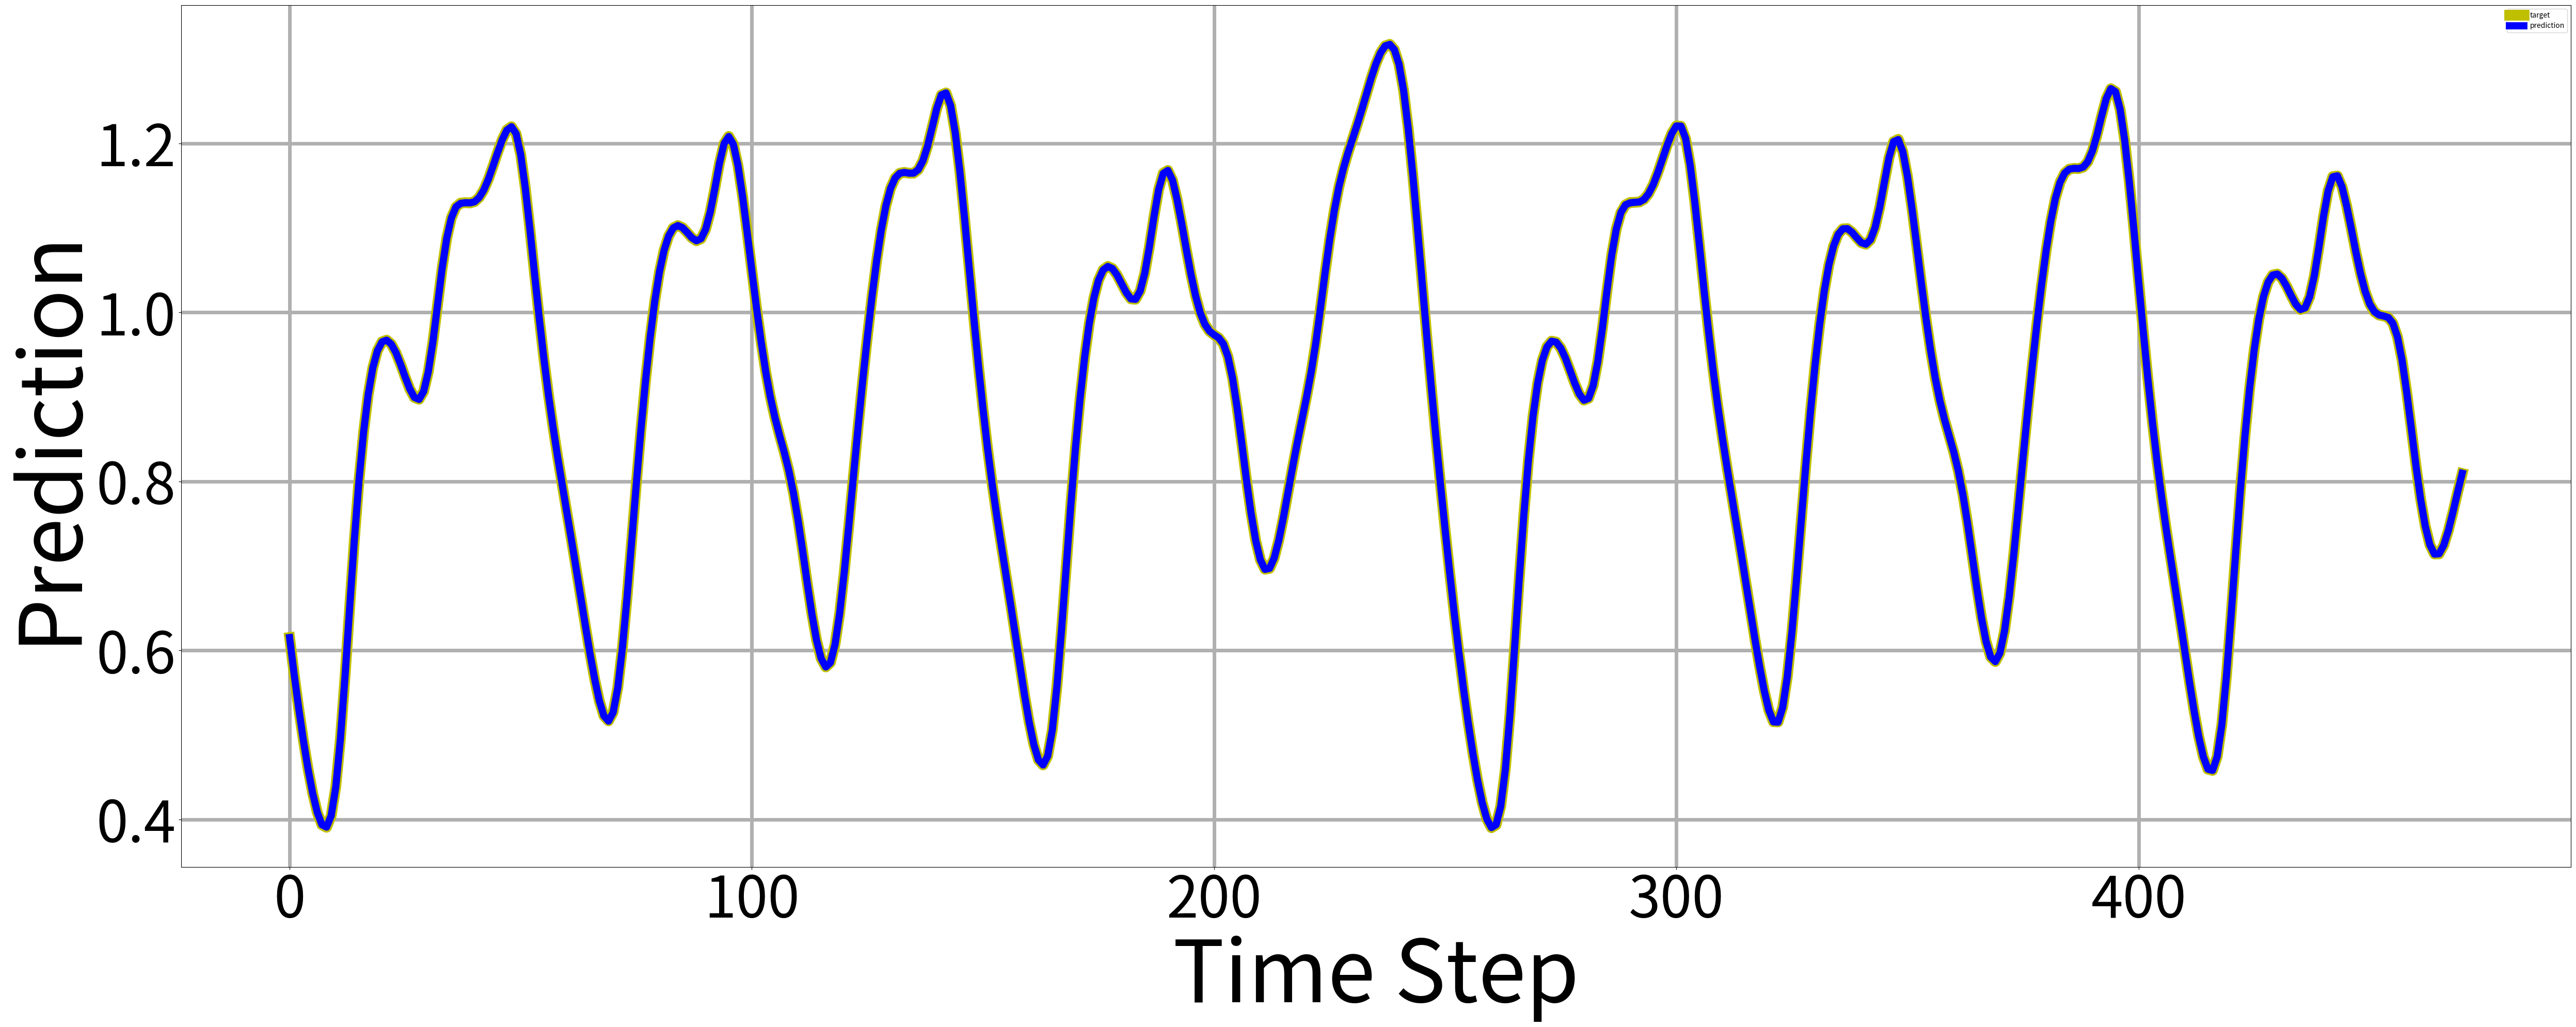
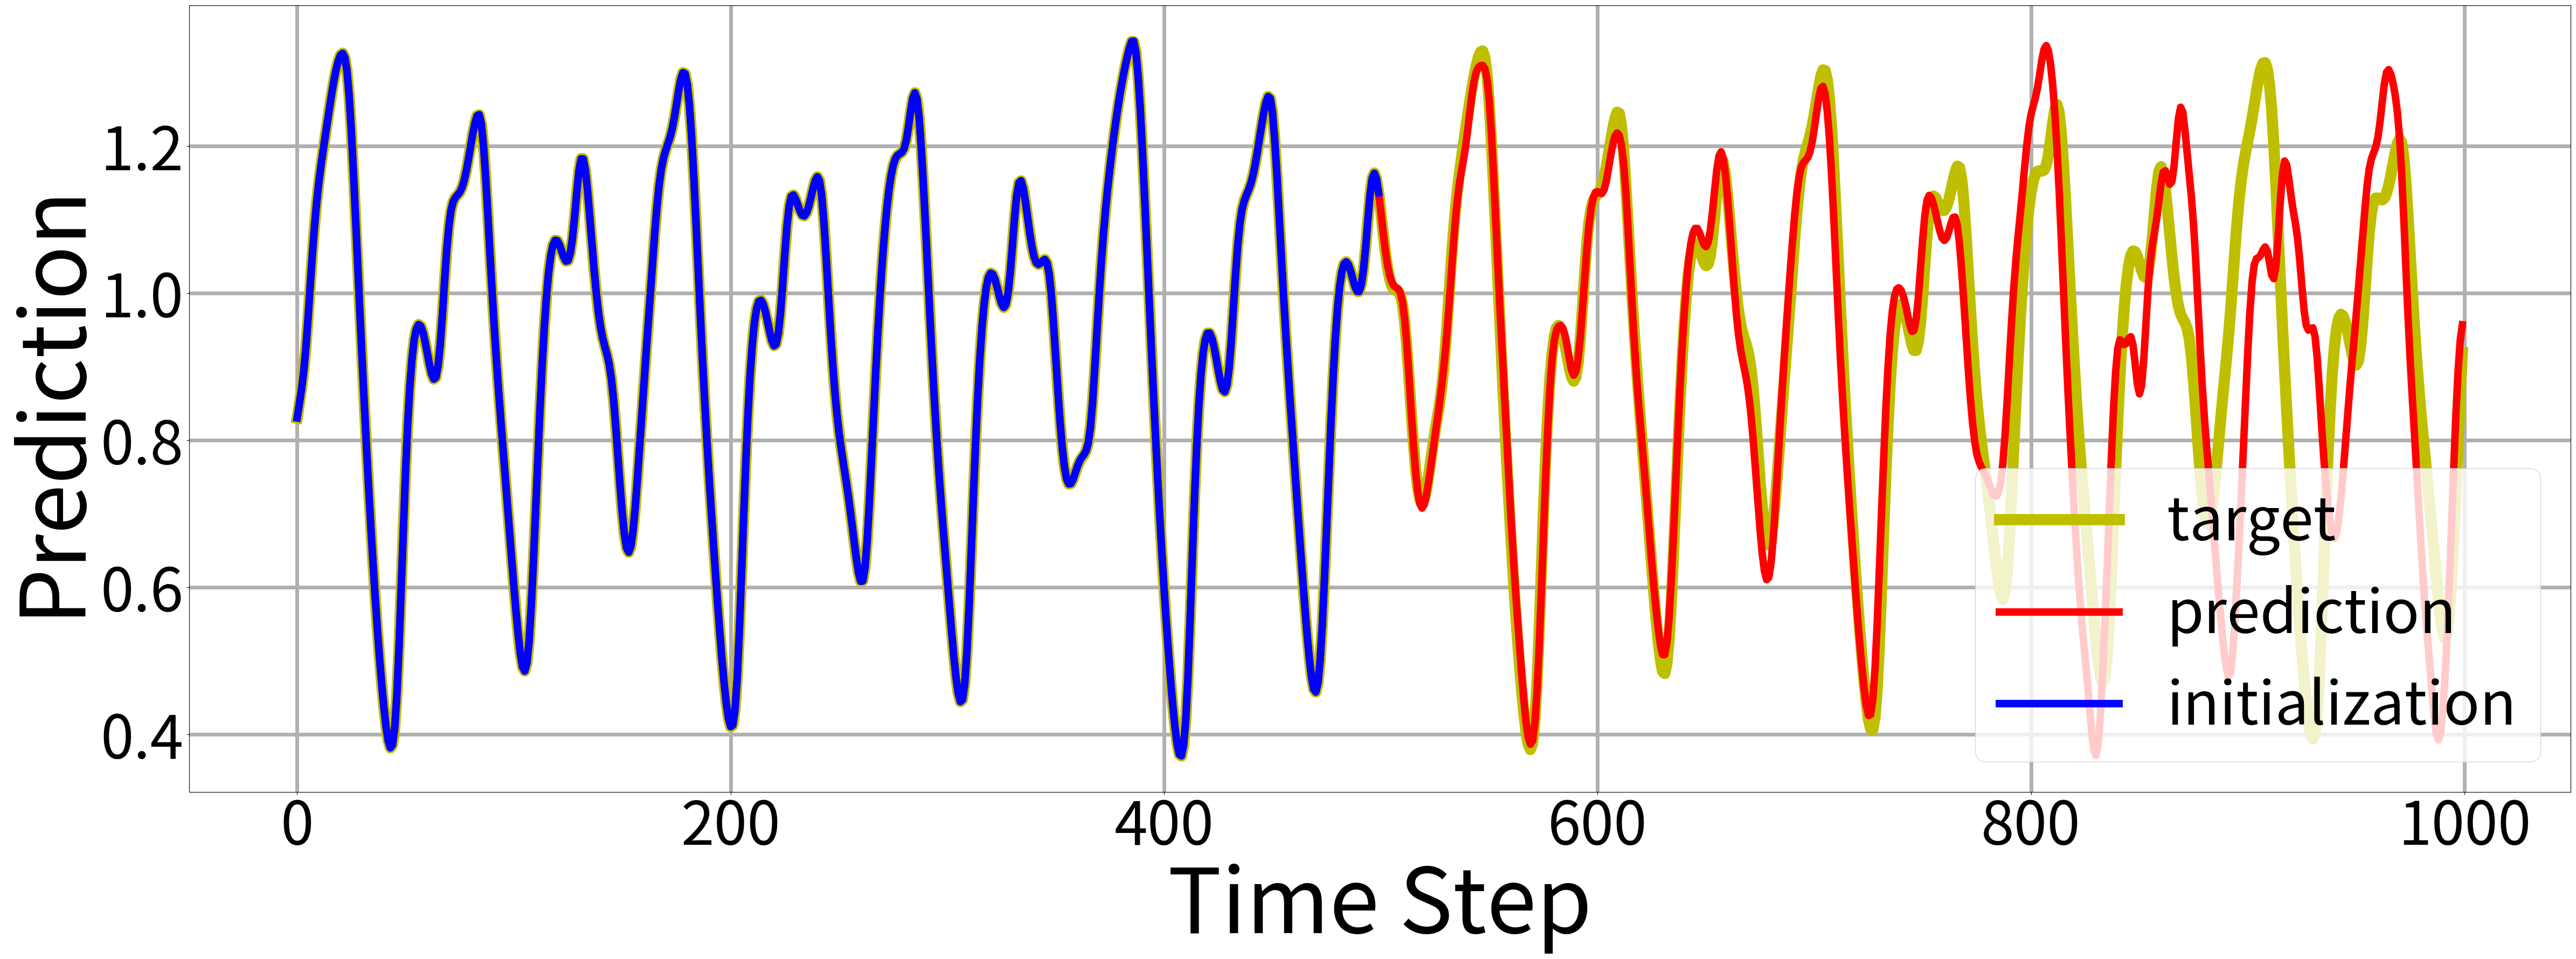

The matplotlib source for these figures, in order:


#执行Mackey-Glass预测任务

import numpy as np
from scipy.linalg import pinv  #伪逆矩函数
from scipy.linalg import inv  #逆矩函数
from scipy.integrate import odeint
import matplotlib.pyplot as plt

#%% Mackey-Glass时间序列模型

def mackey_glass(n, tau, beta, gamma, delta_t, m):
    
    n = n + 1000
    y = np.zeros(n)
    y[0] = 0.9             #初始条件

    for i in range(tau, n - 1):
        y[i + 1] = y[i] + delta_t * (beta * y[i - tau] / (1 + y[i - tau] ** m) - gamma * y[i])

    return y[1000:]

#%% RC模型

def RC_circuit(
               input_voltage,
               pulse_width,
               output_voltage_initial,
               resistance,
               capacitance, 
               pulse_period,
               ):
    
    tau = resistance * capacitance
    V1_state = np.array([])

    V = input_voltage * (1 - np.exp(-pulse_width / tau)) * np.exp(-(pulse_period - pulse_width) / tau) + output_voltage_initial * np.exp(-pulse_period / tau)
    output_voltage_initial = V
    V1_state = np.append(V1_state, V)

    #绘图
    #plt.figure(1)
    #plt.plot(V1_all, 'r-', label='V1(t)')
    #plt.xlabel('Time Step')
    #plt.ylabel('Vout')
    #plt.legend()
    #plt.title('Time Evolution')
    #plt.show()

    return V1_state

#%% 确定虚拟节点的个数

Vnode_num = 30

#%% 确定RC电路个数

device_num = 8

#%% 确定脉冲周期,pulse width + pulse interval

pulse_period = 1E-3

#%% 确定脉宽与输入电压幅值

pulse_width_max = pulse_period     #确定最大脉宽
pulse_width_min = 0          #确定最小脉宽
input_voltage = 3.3            #确定输入电压幅值

#%% 确定电阻

resistance = 40000

#%% 确定电容,是否需要D2D

if_D2D = 2

if if_D2D == 0:
    tau = np.ones(device_num)*pulse_period*1
    capacitance = tau/resistance

if if_D2D == 1:
    tau_ratio_start = 0.5     #tau是pulse_period的多少倍
    tau_ratio_step = 0.3      #tau是pulse_period的多少倍        
    tau = np.arange(tau_ratio_start, tau_ratio_start+device_num*tau_ratio_step, tau_ratio_step)*pulse_period          
    capacitance = tau/resistance

if if_D2D == 2:
    capacitance = np.array([10E-9,25E-9,40E-9,55E-9,70E-9,85E-9,100E-9,115E-9])

#%% 展示tau

tau_pulse_period_show = capacitance*resistance/pulse_period

#%% 岭回归(1)还是线性回归(0)

fit_type = 0

alpha = 0        #岭回归正则化参数

#%% washout_num

washout_num = 50

#%% mg信号生成与划分处理

n = 1501       #时间序列的长度
tau = 17       #延迟时间
beta = 0.2     #非线性参数
gamma = 0.1    #噪声强度参数
delta_t = 1
m = 10

data = mackey_glass(n, tau, beta, gamma, delta_t, m)

data_input = data[0:-1:1]
data_target = data[1::1]

train_step = 500
initialization_step = 500

data_train = data_input[0:train_step:1]
data_test = data_input[train_step::1]

data_test_init = data_test[0:initialization_step:1]
data_test_pred = data_test[initialization_step::1]

target_train = data_target[Vnode_num-1:train_step:1]
target_test = data_target[train_step::1]

#%% train

#train运行
reservoir_state = np.zeros((device_num,len(data_train)))
output_voltage_initial = np.zeros(device_num)

for k in range(0,len(data_train),1):
    UL = np.max(data)
    DL = np.min(data)
    pulse_width = (data_train[k]-DL)/(UL-DL)*(pulse_width_max-pulse_width_min)+pulse_width_min
    
    for l in range (0,device_num,1):
        output_voltage = RC_circuit(
                                    input_voltage,
                                    pulse_width,
                                    output_voltage_initial[l],
                                    resistance,
                                    capacitance[l],                                     
                                    pulse_period,        
                                    )
    
        reservoir_state[l,k] =  output_voltage[0]        #筛选输出电压信号
        #reservoir_state[l,k] =  pulse_width        #筛选输出电压信号
        
        output_voltage_initial[l] = output_voltage[-1]

states = np.zeros((device_num*Vnode_num,len(data_train)-Vnode_num+1))
for m in range (0,len(data_train)-Vnode_num+1,1):
    a = reservoir_state[:,m:m+Vnode_num]
    states[:,m] = a.flatten()
    
state_train = states
b = np.ones((1,len(data_train)-Vnode_num+1))
state_train = np.concatenate((b,state_train), axis=0)

if fit_type == 0:
#线性回归
    #Wout = np.dot(target_train,pinv(state_train))
    Wout = np.dot(np.dot(target_train,state_train.T),pinv(np.dot(state_train,state_train.T)))

if fit_type == 1:
#岭回归
    Wout = np.dot(np.dot(target_train,state_train.T),inv(np.dot(state_train,state_train.T)+alpha*np.eye(len(np.dot(state_train,state_train.T)))))

#train-test
train_test = np.dot(Wout, state_train) 

#train_test展示

#NRMSE: Dynamic memristor-based reservoir computing for high-efficiency temporal signal processing
train_NRMSE = np.sqrt(np.mean(np.square(train_test[washout_num:]-target_train[washout_num:]))/np.var(target_train[washout_num:]))
print('train_NRMSE: '+ str(train_NRMSE))

#Prediction error: Edge-of-chaos learning achieved by ion-electron–coupled dynamics in an ion-gating reservoir
train_prediction_error = np.sum(np.square(train_test[washout_num:]-target_train[washout_num:]))/np.sum(np.square(target_train[washout_num:]))
print('train_prediction_error: '+ str(train_prediction_error))

#NMSE: Edge-of-chaos learning achieved by ion-electron–coupled dynamics in an ion-gating reservoir
train_NMSE = np.sum(np.square(train_test[washout_num:]-target_train[washout_num:]))/(np.var(target_train[washout_num:])*len(data_train))
print('train_NMSE: '+ str(train_NMSE))

fig_1, ax_1 = plt.subplots(figsize=(50, 20))
ax_1.plot(target_train, 'y', lw=15,label="target")
ax_1.plot(train_test, 'b', lw=10,label="prediction")
ax_1.set_xlabel('Time Step',fontsize=120)
ax_1.set_ylabel('Prediction',fontsize=120)
ax_1.tick_params(axis='x', labelsize= 80)
ax_1.tick_params(axis='y', labelsize= 80)
ax_1.legend()
ax_1.grid(linewidth = 5)
plt.tight_layout()

#%% test

#initialization运行
test_test = np.array([])
#output_voltage_initial = np.zeros(device_num)

for k in range(0,len(data_test_init),1):
    UL = np.max(data)
    DL = np.min(data)
    pulse_width = (data_test_init[k]-DL)/(UL-DL)*(pulse_width_max-pulse_width_min)+pulse_width_min
    
    reservoir_state_init = np.zeros(device_num)
    
    for l in range (0,device_num,1):
        output_voltage = RC_circuit(
                                    input_voltage,
                                    pulse_width,
                                    output_voltage_initial[l],
                                    resistance,
                                    capacitance[l],                                     
                                    pulse_period,        
                                    )
    
        reservoir_state_init[l] =  output_voltage[0]        #筛选输出电压信号
        #reservoir_state_init[l] =  pulse_width        #筛选输出电压信号
        
        output_voltage_initial[l] = output_voltage[-1]
        
    #initialization-test
    reservoir_state = np.concatenate((reservoir_state,reservoir_state_init.reshape(-1,1)), axis=1)
    states = reservoir_state[:,-Vnode_num:].flatten().reshape(-1,1)
    
    state_test = states
    b = np.ones((1,1))
    state_test = np.concatenate((b,state_test), axis=0)
    initialization_test = np.dot(Wout, state_test)  
    test_test = np.append(test_test,initialization_test)  
    
#autonomous prediction运行
for k in range(0,len(data_test_pred),1):
    UL = np.max(data)
    DL = np.min(data)
    pulse_width = (test_test[-1]-DL)/(UL-DL)*(pulse_width_max-pulse_width_min)+pulse_width_min
    
    reservoir_state_pred = np.zeros(device_num)
    
    for l in range (0,device_num,1):
        output_voltage = RC_circuit(
                                    input_voltage,
                                    pulse_width,
                                    output_voltage_initial[l],
                                    resistance,
                                    capacitance[l],                                     
                                    pulse_period,        
                                    )
    
        reservoir_state_pred[l] =  output_voltage[0]        #筛选输出电压信号
        #reservoir_state_pred[l] =  pulse_width
        
        output_voltage_initial[l] = output_voltage[-1]
        
    #autonomous prediction-test
    reservoir_state = np.concatenate((reservoir_state,reservoir_state_pred.reshape(-1,1)), axis=1)
    states = reservoir_state[:,-Vnode_num:].flatten().reshape(-1,1)
    
    state_test = states
    b = np.ones((1,1))
    state_test = np.concatenate((b,state_test), axis=0)
    autonomous_prediction_test = np.dot(Wout, state_test)  
    test_test = np.append(test_test,autonomous_prediction_test)
    
#test_test展示

#NRMSE: Dynamic memristor-based reservoir computing for high-efficiency temporal signal processing
test_NRMSE = np.sqrt(np.mean(np.square(test_test[washout_num:]-target_test[washout_num:]))/np.var(target_test[washout_num:]))
print('test_NRMSE: '+ str(test_NRMSE))

#Prediction error: Edge-of-chaos learning achieved by ion-electron–coupled dynamics in an ion-gating reservoir
test_prediction_error = np.sum(np.square(test_test[washout_num:]-target_test[washout_num:]))/np.sum(np.square(target_test[washout_num:]))
print('test_prediction_error: '+ str(test_prediction_error))

#NMSE: Edge-of-chaos learning achieved by ion-electron–coupled dynamics in an ion-gating reservoir
test_NMSE = np.sum(np.square(test_test[washout_num:]-target_test[washout_num:]))/(np.var(target_test[washout_num:])*len(data_test))
print('test_NMSE: '+ str(test_NMSE))

fig_2, ax_2 = plt.subplots(figsize=(50, 20))
ax_2.plot(target_test, 'y', lw=15,label="target")
ax_2.plot(test_test, 'r', lw=10,label="prediction")
ax_2.plot(test_test[0:initialization_step], 'b', lw=10,label="initialization")
ax_2.set_xlabel('Time Step',fontsize=120)
ax_2.set_ylabel('Prediction',fontsize=120)
ax_2.tick_params(axis='x', labelsize= 80)
ax_2.tick_params(axis='y', labelsize= 80)
plt.rcParams.update({'font.size':80})
ax_2.legend()
ax_2.grid(linewidth = 5)
#plt.ylim(0.18,0.32)
#plt.xlim(20,)
plt.tight_layout()
